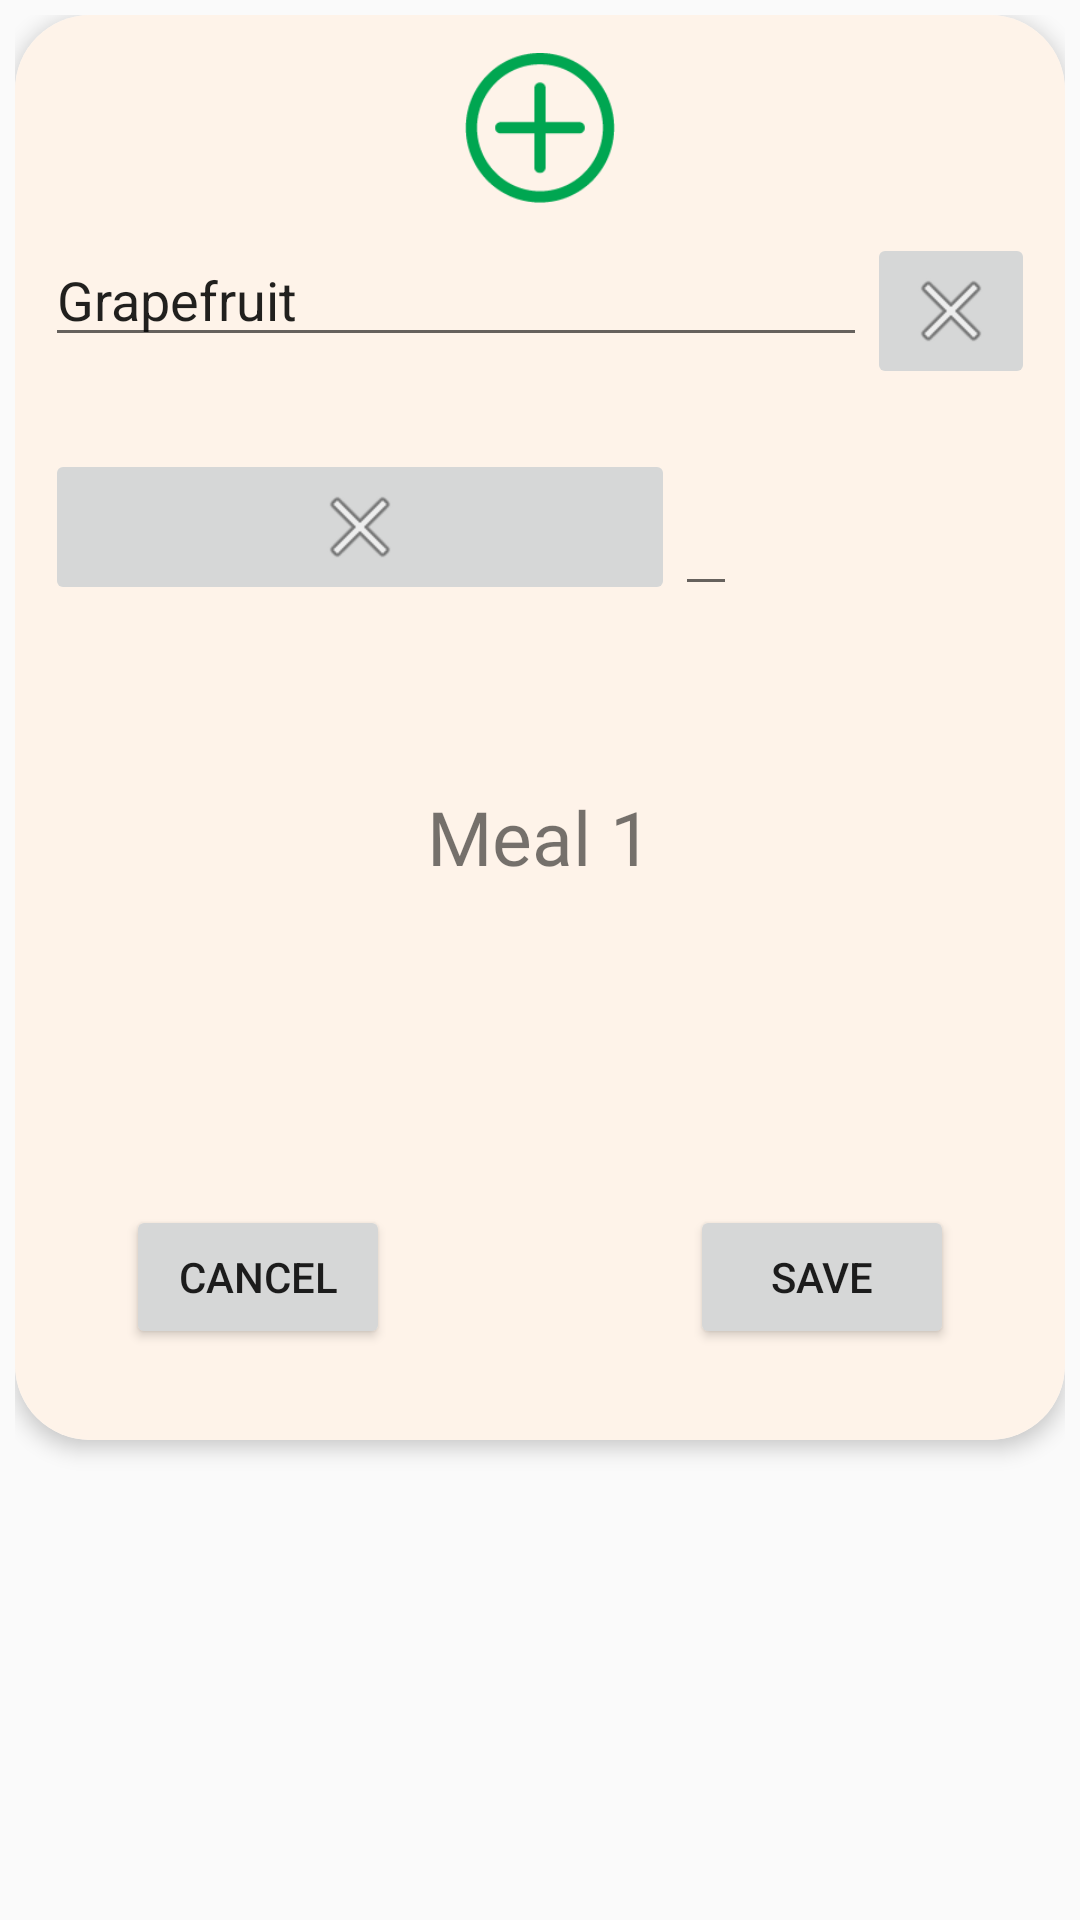

Write the Android layout XML for this screen, with the resource values it uses.
<!-- AndroidManifest.xml: application theme AppTheme -->
<!-- res/layout/popup_food.xml -->
<?xml version="1.0" encoding="utf-8"?>
<LinearLayout xmlns:android="http://schemas.android.com/apk/res/android"
    xmlns:app="http://schemas.android.com/apk/res-auto"
    xmlns:tools="http://schemas.android.com/tools"
    android:orientation="vertical"
    android:layout_gravity="center"
    android:padding="5dp"
    android:layout_margin="10dp"
    android:layout_width="wrap_content"
    android:layout_height="wrap_content">

    <androidx.cardview.widget.CardView
        android:layout_width="350dp"
        android:layout_height="475dp"
        android:background="@color/lightOrange"
        android:padding="5dp"
        android:layout_gravity="center"
        app:cardCornerRadius="25dp"
        app:cardElevation="4dp">

        <androidx.constraintlayout.widget.ConstraintLayout
            android:layout_width="match_parent"
            android:layout_height="match_parent"
            android:layout_gravity="center"
            android:background="@color/lightOrange">

            <LinearLayout
                android:layout_width="match_parent"
                android:layout_height="346dp"
                android:orientation="vertical"
                app:layout_constraintBottom_toBottomOf="parent"
                app:layout_constraintTop_toTopOf="parent"
                app:layout_constraintVertical_bias="0.098"
                tools:layout_editor_absoluteX="0dp">

                <Button
                    android:id="@+id/button6"
                    android:layout_width="50dp"
                    android:layout_height="50dp"
                    android:layout_gravity="center"
                    android:background="@drawable/add_small"
                    android:gravity="center" />

                <TableLayout
                    android:layout_width="match_parent"
                    android:layout_height="wrap_content">

                    <TableRow
                        android:layout_width="match_parent"
                        android:layout_height="match_parent"
                        android:padding="10dp">

                        <EditText
                            android:id="@+id/editText2"
                            android:layout_width="wrap_content"
                            android:layout_height="wrap_content"
                            android:layout_weight="1"
                            android:ems="10"
                            android:inputType="textPersonName"
                            android:text="Grapefruit" />

                        <ImageButton
                            android:id="@+id/imageButton"
                            android:layout_width="wrap_content"
                            android:layout_height="wrap_content"
                            android:layout_gravity="left"
                            app:srcCompat="@android:drawable/ic_menu_close_clear_cancel" />

                    </TableRow>

                    <TableRow
                        android:layout_width="match_parent"
                        android:layout_height="match_parent"
                        android:padding="10dp">

                        <ImageButton
                            android:id="@+id/imageButton2"
                            android:layout_width="wrap_content"
                            android:layout_height="wrap_content"
                            app:srcCompat="@android:drawable/ic_menu_close_clear_cancel" />

                        <com.google.android.material.textfield.TextInputLayout
                            android:layout_width="match_parent"
                            android:layout_height="wrap_content"
                            android:layout_weight="1">

                            <com.google.android.material.textfield.TextInputEditText
                                android:layout_width="wrap_content"
                                android:layout_height="wrap_content"
                                android:hint="hint" />

                        </com.google.android.material.textfield.TextInputLayout>

                    </TableRow>

                    <TableRow
                        android:layout_width="match_parent"
                        android:layout_height="match_parent" />

                    <TableRow
                        android:layout_width="match_parent"
                        android:layout_height="match_parent" />
                </TableLayout>

                <TextView
                    android:id="@+id/textView18"
                    android:layout_width="wrap_content"
                    android:layout_height="wrap_content"
                    android:layout_gravity="center_horizontal"
                    android:layout_marginTop="50dp"
                    android:fontFamily="@font/bariol_bold"
                    android:text="Meal 1"
                    android:textSize="25sp" />

            </LinearLayout>

            <LinearLayout
                android:id="@+id/linearLayout"
                android:layout_width="wrap_content"
                android:layout_height="wrap_content"
                android:layout_gravity="center_horizontal"
                android:orientation="horizontal"
                app:layout_constraintBottom_toBottomOf="parent"
                app:layout_constraintEnd_toEndOf="parent"
                app:layout_constraintStart_toStartOf="parent"
                app:layout_constraintTop_toTopOf="parent"
                app:layout_constraintVertical_bias="0.929">

                <Button
                    android:id="@+id/button9"
                    android:layout_width="wrap_content"
                    android:layout_height="wrap_content"
                    android:layout_weight="1"
                    android:text="Cancel" />

                <Space
                    android:layout_width="100dp"
                    android:layout_height="wrap_content"
                    android:layout_weight="1" />

                <Button
                    android:id="@+id/button10"
                    android:layout_width="wrap_content"
                    android:layout_height="wrap_content"
                    android:layout_weight="1"
                    android:text="Save" />

            </LinearLayout>
        </androidx.constraintlayout.widget.ConstraintLayout>

    </androidx.cardview.widget.CardView>
</LinearLayout>
<!-- resources referenced by this layout -->
<resources>
  <color name="lightOrange">#FEF3E9</color>
  <!-- drawable add_small: png bitmap (drawable, 2800 bytes) -->
  <style name="AppTheme" parent="Theme.AppCompat.Light.NoActionBar">
          
          <item name="colorPrimary">@color/colorPrimary</item>
          <item name="colorPrimaryDark">@color/colorPrimaryDark</item>
          <item name="colorAccent">@color/green</item>
      </style>
  <color name="colorPrimary">#008577</color>
  <color name="colorPrimaryDark">#00574B</color>
  <color name="green">#4EA626</color>
</resources>
